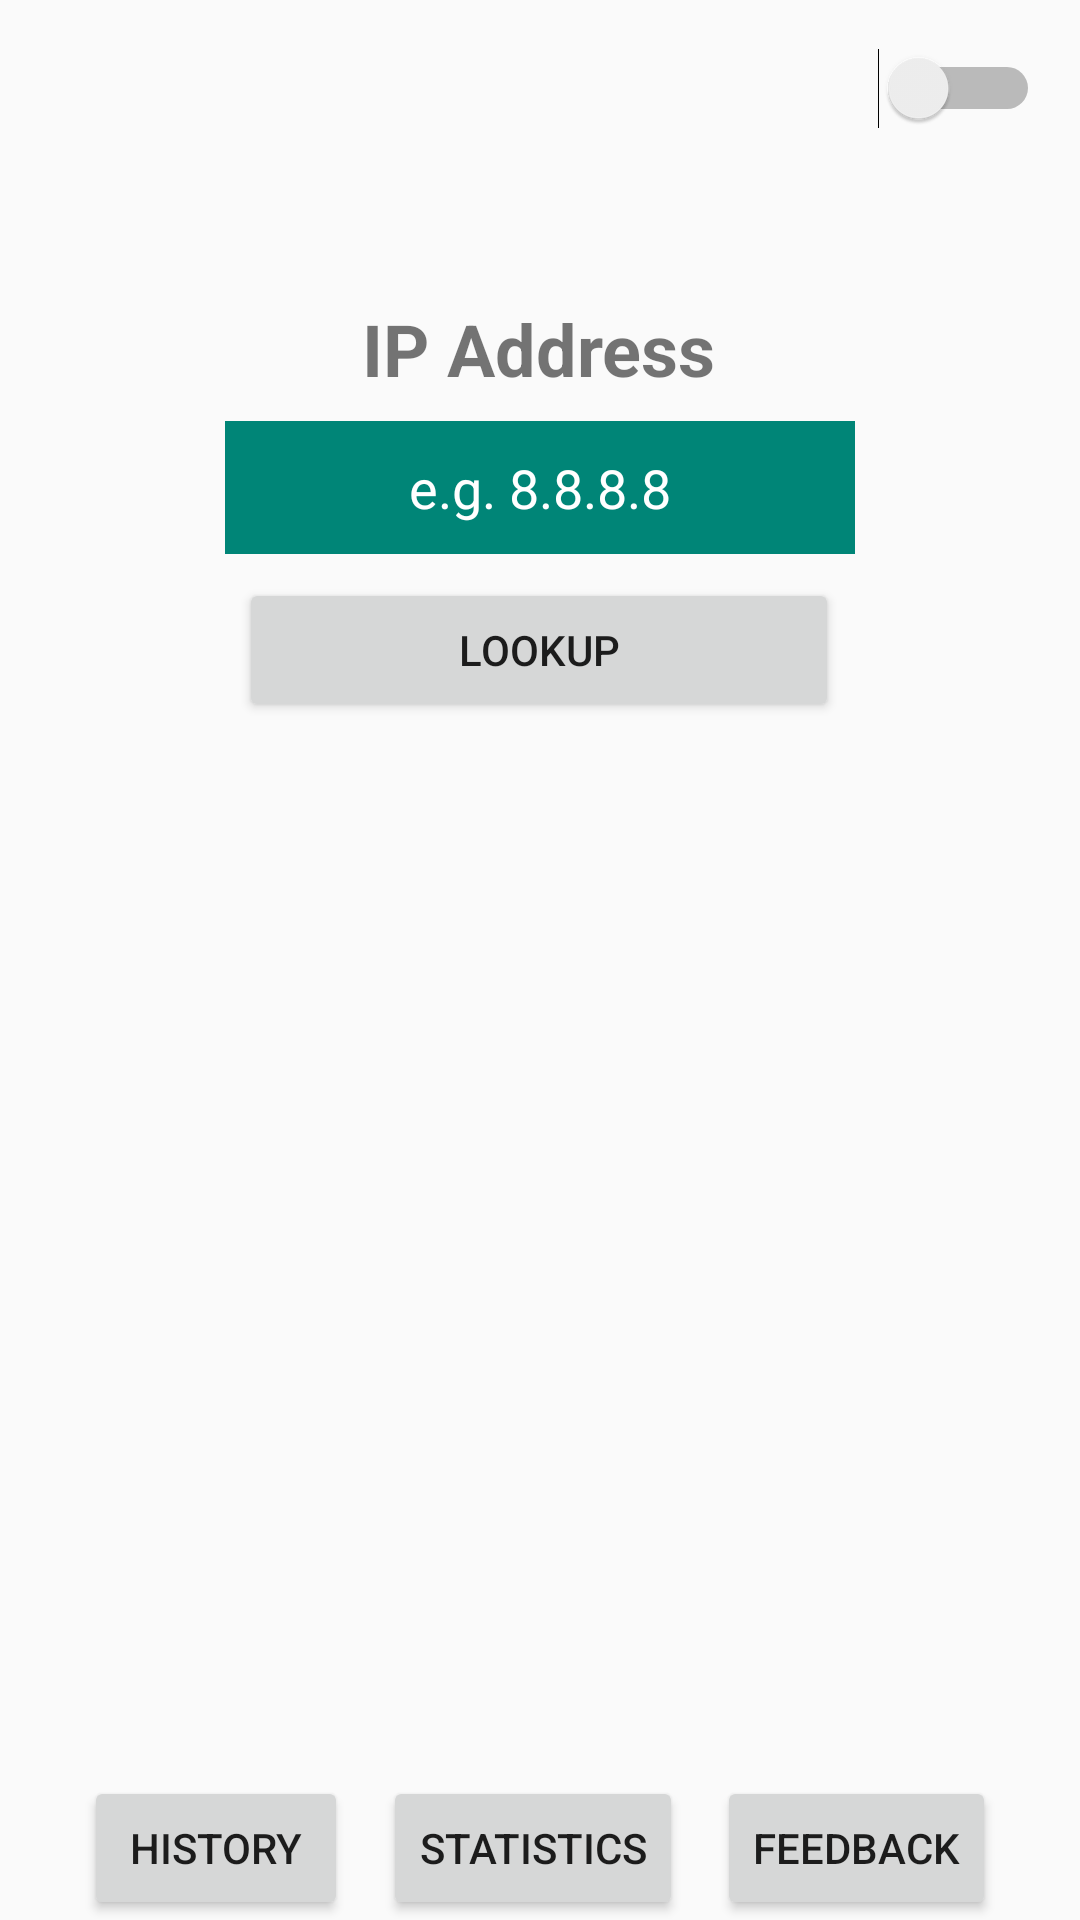

Layout XML and referenced resources for this Android screen:
<!-- AndroidManifest.xml: application theme AppTheme -->
<!-- res/layout/activity_main.xml -->
<?xml version="1.0" encoding="utf-8"?>
<androidx.constraintlayout.widget.ConstraintLayout xmlns:android="http://schemas.android.com/apk/res/android"
    android:id="@+id/mainLayout"
    xmlns:app="http://schemas.android.com/apk/res-auto"
    xmlns:tools="http://schemas.android.com/tools"
    android:layout_width="match_parent"
    android:layout_height="match_parent"
    tools:context=".MainActivity">

    <Button
        android:id="@+id/button_Feedback"
        android:layout_width="wrap_content"
        android:layout_height="wrap_content"
        android:layout_marginEnd="28dp"
        android:layout_marginRight="28dp"
        android:text="@string/button_feedback"
        app:layout_constraintBottom_toBottomOf="parent"
        app:layout_constraintEnd_toEndOf="parent" />

    <TextView
        android:id="@+id/tv_IP"
        android:layout_width="wrap_content"
        android:layout_height="wrap_content"
        android:layout_marginTop="100dp"
        android:text="@string/tv_IPAddress"
        android:textSize="24sp"
        android:textStyle="bold"
        app:layout_constraintEnd_toEndOf="parent"
        app:layout_constraintHorizontal_bias="0.498"
        app:layout_constraintStart_toStartOf="parent"
        app:layout_constraintTop_toTopOf="parent" />

    <EditText
        android:id="@+id/et_IP"
        android:layout_width="wrap_content"
        android:layout_height="wrap_content"
        android:layout_marginTop="8dp"
        android:background="@color/colorPrimary"
        android:digits="0123456789."
        android:ems="10"
        android:gravity="center"
        android:hint="@string/eth_IP"
        android:importantForAutofill="no"
        android:inputType="number"
        android:padding="10dp"
        android:textColor="#FFFFFF"
        android:textColorHint="#FFFF"
        app:layout_constraintEnd_toEndOf="parent"
        app:layout_constraintStart_toStartOf="parent"
        app:layout_constraintTop_toBottomOf="@+id/tv_IP" />

    <Button
        android:id="@+id/button_Lookup"
        android:layout_width="200dp"
        android:layout_height="wrap_content"
        android:layout_marginTop="8dp"
        android:text="@string/button_Lookup"
        app:layout_constraintEnd_toEndOf="parent"
        app:layout_constraintHorizontal_bias="0.497"
        app:layout_constraintStart_toStartOf="parent"
        app:layout_constraintTop_toBottomOf="@+id/et_IP" />

    <Button
        android:id="@+id/button_History"
        android:layout_width="wrap_content"
        android:layout_height="wrap_content"
        android:layout_marginStart="28dp"
        android:layout_marginLeft="28dp"
        android:text="@string/button_History"
        app:layout_constraintBottom_toBottomOf="parent"
        app:layout_constraintStart_toStartOf="parent"
        tools:text="History" />

    <Switch
        android:id="@+id/switchTheme"
        android:layout_width="wrap_content"
        android:layout_height="wrap_content"
        app:layout_constraintBottom_toTopOf="@+id/tv_IP"
        app:layout_constraintEnd_toEndOf="parent"
        app:layout_constraintHorizontal_bias="0.956"
        app:layout_constraintStart_toStartOf="parent"
        app:layout_constraintTop_toTopOf="parent"
        app:layout_constraintVertical_bias="0.219" />

    <Button
        android:id="@+id/button_Statistics"
        android:layout_width="wrap_content"
        android:layout_height="wrap_content"
        android:text="@string/statistics"
        app:layout_constraintBottom_toBottomOf="parent"
        app:layout_constraintEnd_toStartOf="@+id/button_Feedback"
        app:layout_constraintStart_toEndOf="@+id/button_History" />

</androidx.constraintlayout.widget.ConstraintLayout>
<!-- resources referenced by this layout -->
<resources>
  <color name="colorPrimary">#008577</color>
  <string name="button_History">History</string>
  <string name="button_Lookup">Lookup</string>
  <string name="button_feedback">Feedback</string>
  <string name="eth_IP">e.g. 8.8.8.8</string>
  <string name="statistics">Statistics</string>
  <string name="tv_IPAddress">IP Address</string>
  <style name="AppTheme" parent="Theme.AppCompat.Light.DarkActionBar">
          
          <item name="colorPrimary">@color/colorPrimary</item>
          <item name="colorPrimaryDark">@color/colorPrimaryDark</item>
          <item name="colorAccent">@color/colorAccent</item>
      </style>
  <color name="colorPrimaryDark">#00574B</color>
  <color name="colorAccent">#D81B60</color>
</resources>
